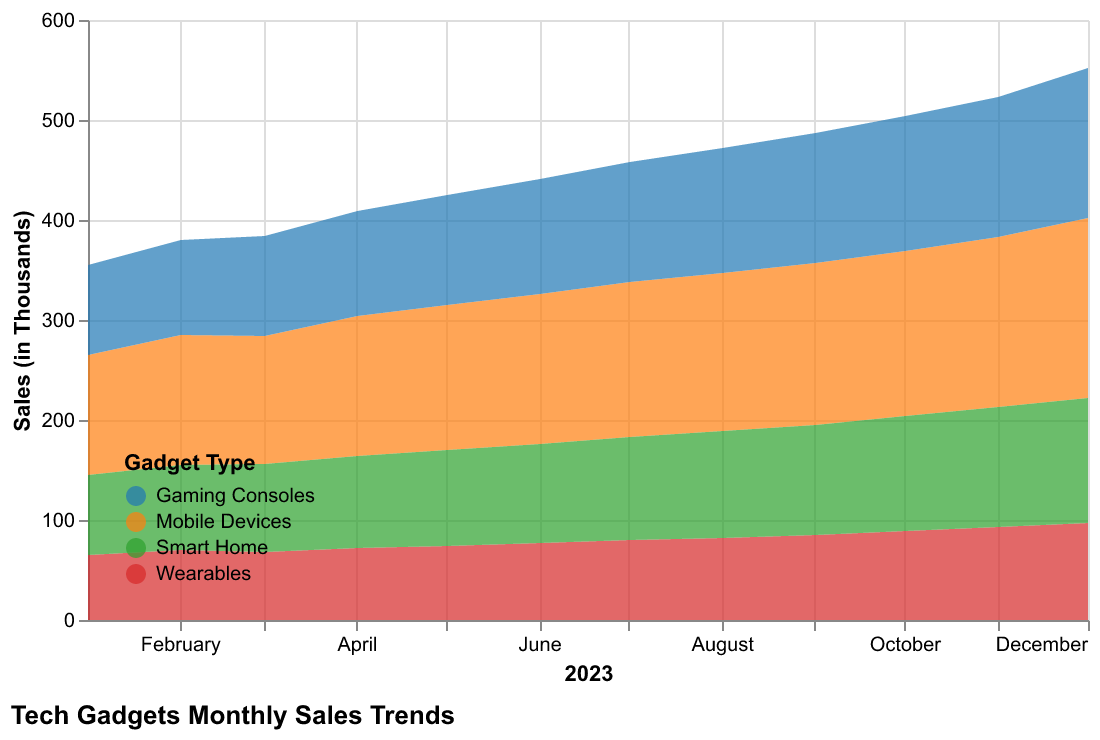

The data file committed next to this chart (first rows):
Date, Mobile Devices, Wearables, Smart Home, Gaming Consoles
2023-01-01, 120, 65, 80, 90
2023-02-01, 130, 70, 85, 95
2023-03-01, 128, 68, 88, 100
2023-04-01, 140, 72, 92, 105
2023-05-01, 145, 74, 96, 110
2023-06-01, 150, 77, 99, 115
2023-07-01, 155, 80, 103, 120
2023-08-01, 158, 82, 107, 125
2023-09-01, 162, 85, 110, 130
2023-10-01, 165, 89, 115, 135
2023-11-01, 170, 93, 120, 140
2023-12-01, 180, 97, 125, 150
